Run: headless pygame with SDL's dummy video driver; simulated clock (each Clock.tick advances the game by its frame time, no real sleeping); random seed 0; keys injected as events and as key.get_pressed() state; no mouse input.
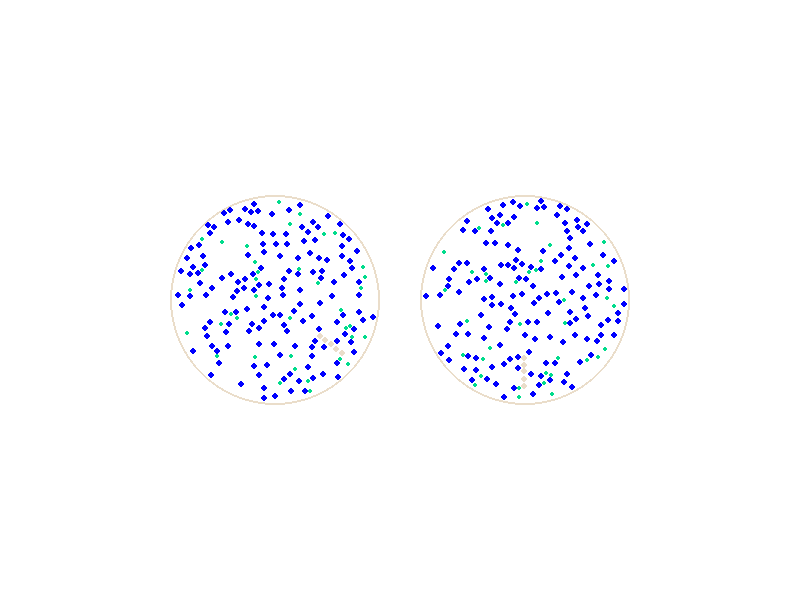
Frame 1 of 4 · flips 1–60 · no input
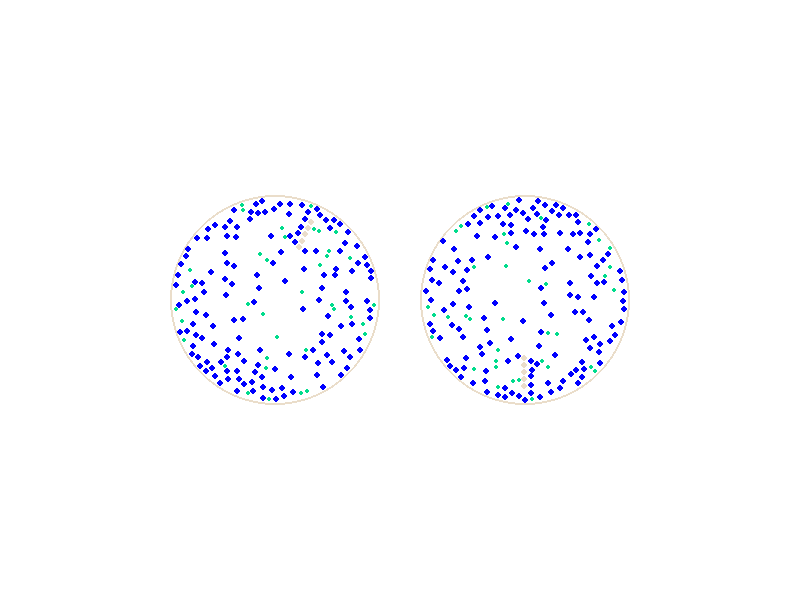
Frame 2 of 4 · flips 61–180 · tapped SPACE, RETURN · held RIGHT (→), D
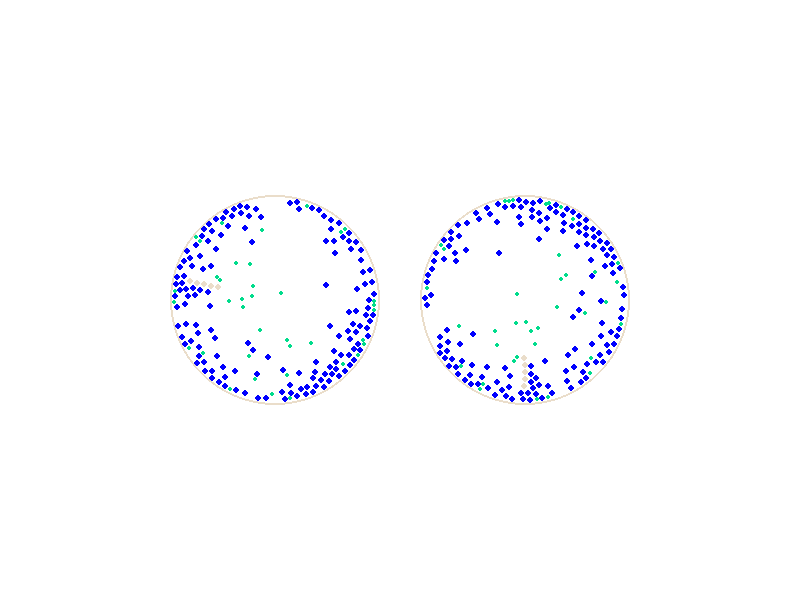
Frame 3 of 4 · flips 181–300 · held DOWN (↓), S
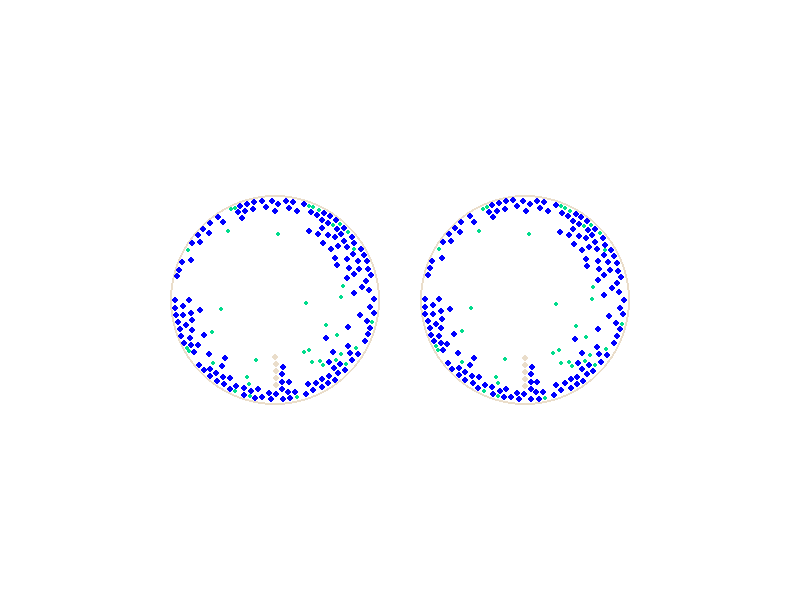
Frame 4 of 4 · flips 301–420 · held LEFT (←), A, UP (↑), W

The pygame program that drew these frames:

import math
import pygame
import random


width = 800
height = 600

ring_radius = 100
centerX, centerY = width/2, height/2

class Particle:
    def __init__(self, x, y, vx, vy, mass, radius, color, friction, frequency):
        self.x = x
        self.y = y
        self.vx = vx
        self.vy = vy
        self.mass = mass
        self.radius = radius
        self.color = color
        self.friction = friction
        self.frequency = frequency

    def get_x(self):
        return self.x

    def get_y(self):
        return self.y

    def get_vx(self):
        return self.vx

    def get_vy(self):
        return self.vy

    def update_position(self, dt):
        self.x += self.vx * dt
        self.y += self.vy * dt

        distance_out_of_radius = math.hypot(self.x - centerX, self.y - centerY) - ring_radius
        if(distance_out_of_radius > 0):
            angle = math.atan2(self.y - centerY, self.x - centerX)
            normal = [math.cos(angle + math.pi), math.sin(angle + math.pi)]
            dot_product = self.get_vx() * normal[0] + self.get_vy() * normal[1]
            reflection = [self.get_vx() - 2 * dot_product * normal[0],
                          self.get_vy() - 2 * dot_product * normal[1]]
            
            angularVx = self.frequency * ring_radius * math.sin(angle)
            angularVy = -self.frequency * ring_radius * math.cos(angle)
            
            self.vx = (reflection[0] * 0.5) - (angularVx * self.friction)
            self.vy = (reflection[1] * 0.5) - (angularVy * self.friction)

            overlap = distance_out_of_radius + 1e-6
            self.x -= overlap * math.cos(angle)
            self.y -= overlap * math.sin(angle)


    def collide_with(self, other, moveSelf=True):
        if isinstance(other, Obstacle):
            return
        
        dx = other.get_x() - self.get_x()
        dy = other.get_y() - self.get_y()
        distance = math.sqrt(dx ** 2 + dy ** 2)
        if distance < (self.radius + other.radius):
            angle = math.atan2(dy, dx)
            total_mass = self.mass + other.mass
            self_vx = (self.get_vx() * (self.mass - other.mass) + 2 * other.mass * other.get_vx()) / total_mass
            self_vy = (self.get_vy() * (self.mass - other.mass) + 2 * other.mass * other.get_vy()) / total_mass
            other_vx = (other.get_vx() * (other.mass - self.mass) + 2 * self.mass * self.get_vx()) / total_mass
            other_vy = (other.get_vy() * (other.mass - self.mass) + 2 * self.mass * self.get_vy()) / total_mass
            self.vx, self.vy = self_vx, self_vy
            other.vx, other.vy = other_vx, other_vy
            overlap = 0.5 * (self.radius + other.radius - distance + 1e-6)

            if moveSelf:
                self.x -= overlap * math.cos(angle)
                self.y -= overlap * math.sin(angle)
                other.x += overlap * math.cos(angle)
                other.y += overlap * math.sin(angle)
            else:
                other.x += 2 * overlap * math.cos(angle)
                other.y += 2 * overlap * math.sin(angle)


class Obstacle(Particle):
    def __init__(self, x, y, angle, distance, frequency, radius, color, friction):
        super().__init__(x, y, 0, 0, 0.001, radius, color, friction, frequency)
        self.centerX = x
        self.centerY = y
        self.mAngle = angle
        self.mDistance = distance

    def get_x(self):
        return self.centerX + self.mDistance * math.cos(self.mAngle)

    def get_y(self):
        return self.centerY + self.mDistance * math.sin(self.mAngle)

    def get_vx(self):
        return self.frequency * self.mDistance * math.sin(self.mAngle)

    def get_vy(self):
        return -self.frequency * self.mDistance * math.cos(self.mAngle)

    def update_position(self, dt):
        self.mAngle += self.frequency * dt
        self.x = self.centerX + self.mDistance * math.cos(self.mAngle)
        self.y = self.centerY + self.mDistance * math.sin(self.mAngle)


    def collide_with(self, other):
        if isinstance(other, Obstacle):
            return
        super().collide_with(other, False)
        self.vx, self.vy = 0, 0


def rotate(origin, point, angle):
    ox, oy = origin
    px, py = point

    qx = ox + math.cos(angle) * (px - ox) - math.sin(angle) * (py - oy)
    qy = oy + math.sin(angle) * (px - ox) + math.cos(angle) * (py - oy)
    return qx, qy


pygame.init()
screen = pygame.display.set_mode((width, height))
pygame.display.set_caption("Ring World Simulation")
clock = pygame.time.Clock()


numWater = 150
max_speed = 4
frequency = -0.005
particle_size = 3.5
particles = []
for i in range(numWater):
    x = random.uniform(-ring_radius*0.1, ring_radius*0.1) + centerX
    y = random.uniform(-ring_radius*0.1, ring_radius*0.1) + centerY
    vx = random.uniform(-max_speed, max_speed)
    vy = random.uniform(-max_speed, max_speed)

    particles.append(Particle(centerX, centerY, vx, vy, 2, particle_size, (0, 0, 255), 0.4, frequency))

for i in range(round(numWater/4)):
    x = random.uniform(-ring_radius*0.1, ring_radius*0.1) + centerX
    y = random.uniform(-ring_radius*0.1, ring_radius*0.1) + centerY
    vx = random.uniform(-max_speed, max_speed)
    vy = random.uniform(-max_speed, max_speed)

    particles.append(Particle(centerX, centerY, vx, vy, 0.2, round(particle_size/2), (0, 220, 140), 0.01, frequency))

#particles.append(Obstacle(centerX, centerY, 0, ring_radius - (2*particle_size), frequency, particle_size, (234,221,202), 0))
particles.append(Obstacle(centerX, centerY, 0.5*math.pi, ring_radius - 2*(2*particle_size), frequency, particle_size, (234,221,202), 0))
particles.append(Obstacle(centerX, centerY, 0.5*math.pi, ring_radius - 3*(2*particle_size), frequency, particle_size, (234,221,202), 0))
particles.append(Obstacle(centerX, centerY, 0.5*math.pi, ring_radius - 4*(2*particle_size), frequency, particle_size, (234,221,202), 0))
particles.append(Obstacle(centerX, centerY, 0.5*math.pi, ring_radius - 5*(2*particle_size), frequency, particle_size, (234,221,202), 0))
particles.append(Obstacle(centerX, centerY, 0.5*math.pi, ring_radius - 6*(2*particle_size), frequency, particle_size, (234,221,202), 0))

dam_perspective = True
running = True
dt = 3
rotationAngle = 0
while running:
    # Handle events
    for event in pygame.event.get():
        if event.type == pygame.QUIT:
            running = False

    for particle in particles:
        particle.update_position(dt)

    for pIdx1, p1 in enumerate(particles):
        for pIdx2, p2 in enumerate(particles):
            if pIdx1 == pIdx2:
                continue
            p1.collide_with(p2)

    # Draw the particles
    screen.fill((255, 255, 255))
    circle_line_width = 2
    pygame.draw.circle(screen, (234,221,202), (centerX+ring_radius*1.25, centerY), ring_radius+particle_size+circle_line_width, circle_line_width)
    pygame.draw.circle(screen, (234,221,202), (centerX-ring_radius*1.25, centerY), ring_radius+particle_size+circle_line_width, circle_line_width)
    rotationAngle += frequency * dt
    for particle in particles:
            newParticleX, newParticleY = rotate((centerX, centerY), (particle.x, particle.y), -rotationAngle)
            pygame.draw.circle(screen, particle.color, (newParticleX+ring_radius*1.25, newParticleY), particle.radius)
            pygame.draw.circle(screen, particle.color, (particle.x-ring_radius*1.25, particle.y), particle.radius)


    # Update the display and tick the clock
    pygame.display.flip()
    clock.tick(120)

# Quit Pygame
pygame.quit()
